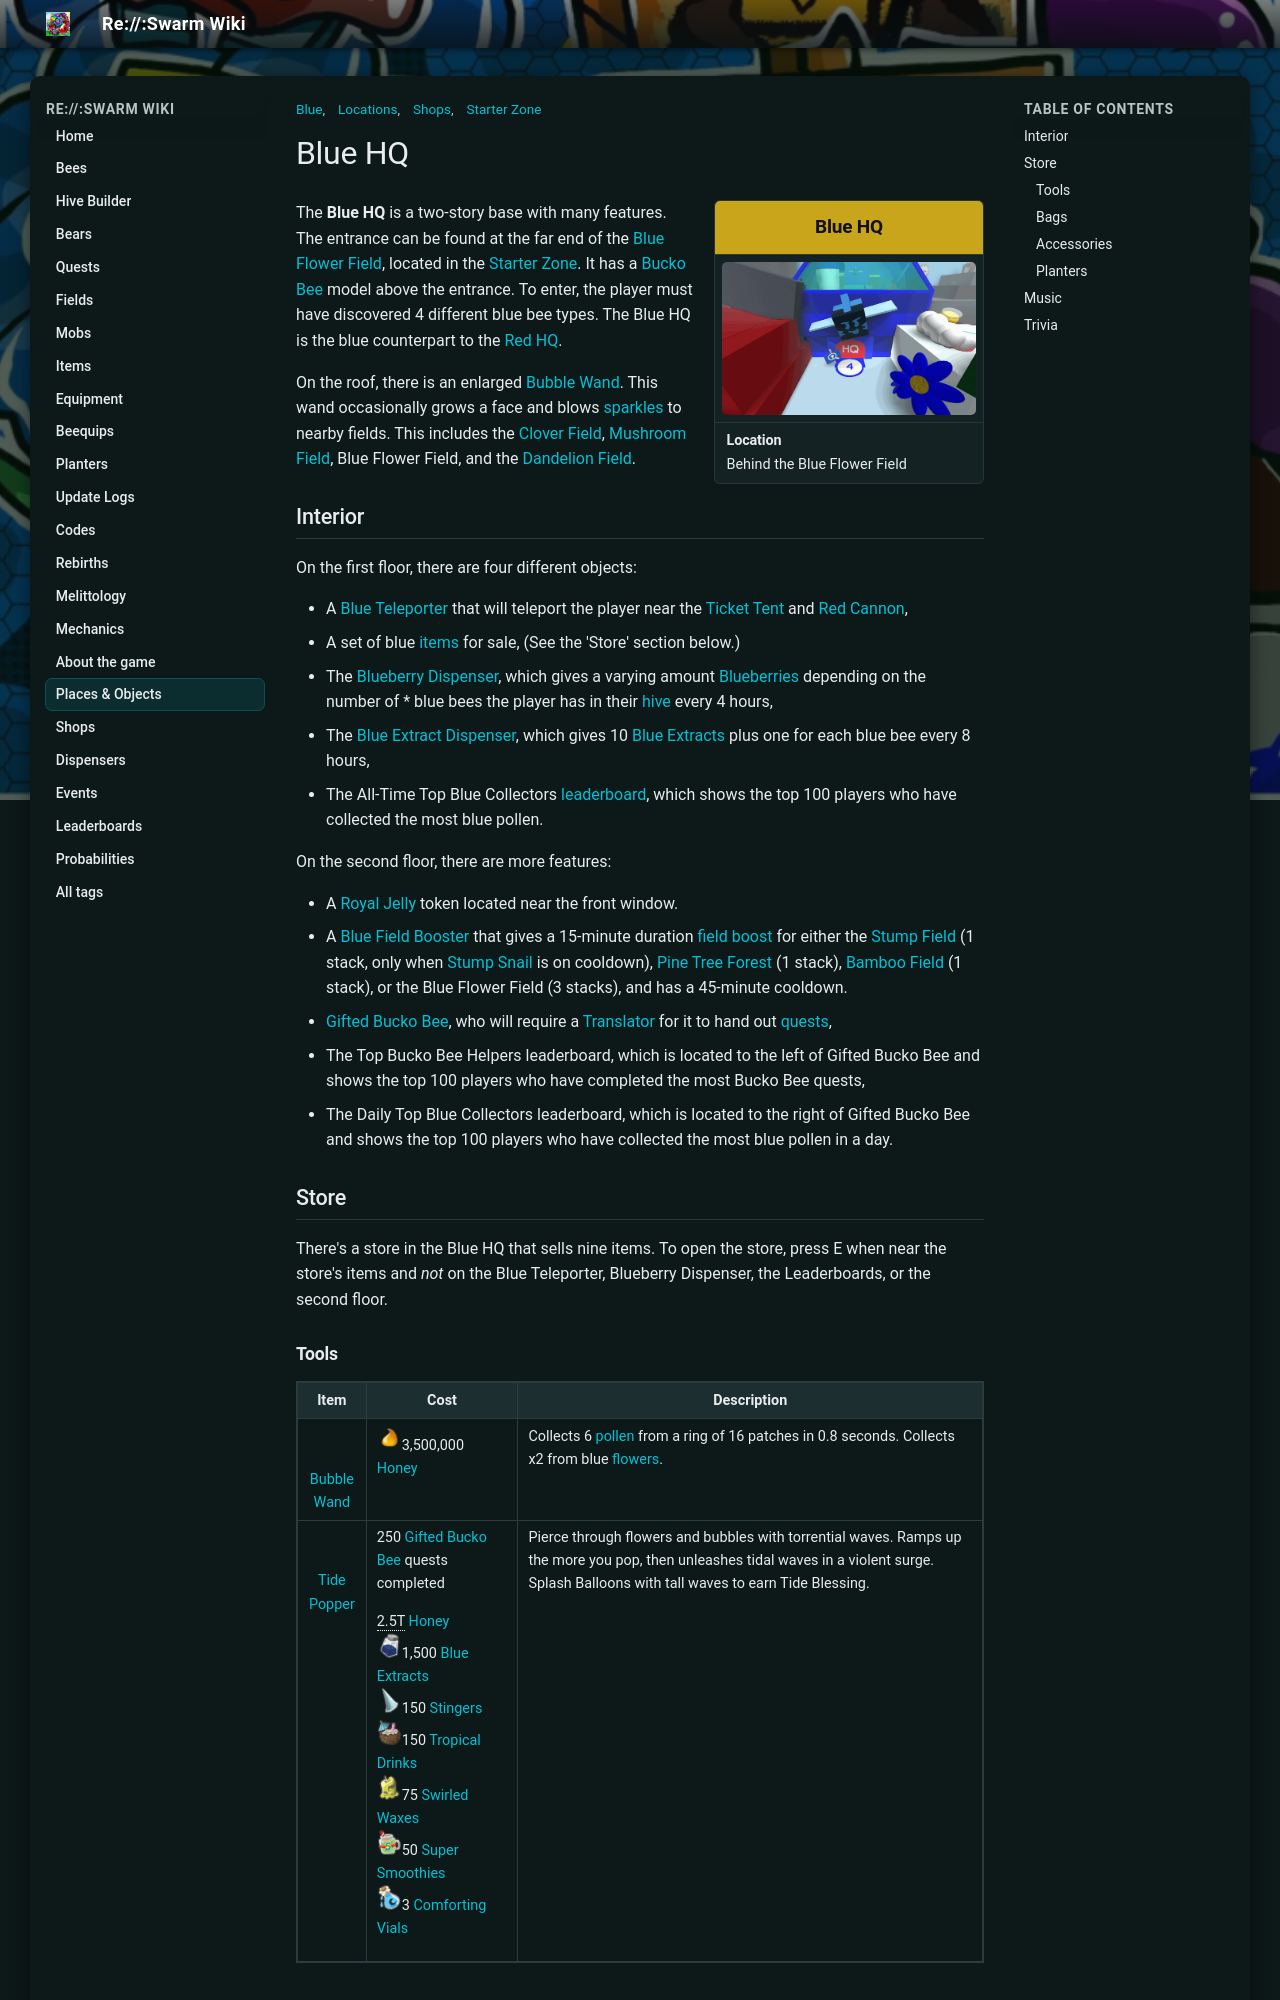

repository: JoaoFranciscoFE/reswarm-wiki · page: blue-hq.html · generator: mkdocs

---
title: "Blue HQ"
tags: ["Shops", "Locations", "Blue", "Starter Zone"]
---

# Blue HQ

<aside class="portable-infobox pi-background pi-border-color pi-theme-wikia pi-layout-default" role="region">
<h2 class="pi-item pi-item-spacing pi-title pi-secondary-background" data-source="title1">Blue HQ</h2>
<figure class="pi-item pi-image pi-photo"><img alt="Blue HQ" src="img/places/Blue_HQ.png" width="640" height="385"/></figure>
<div class="pi-item pi-data pi-item-spacing pi-border-color" data-source="row1">
<h3 class="pi-data-label pi-secondary-font">Location</h3>
<div class="pi-data-value pi-font">Behind the Blue Flower Field</div>
</div>
</aside>

The **Blue HQ** is a two-story base with many features. The entrance can be found at the far end of the [Blue Flower Field](blue-flower-field.md), located in the [Starter Zone](starter-zone.md). It has a [Bucko Bee](bucko-bee.md) model above the entrance. To enter, the player must have discovered 4 different blue bee types. The Blue HQ is the blue counterpart to the [Red HQ](red-hq.md).

On the roof, there is an enlarged [Bubble Wand](bubble-wand.md). This wand occasionally grows a face and blows [sparkles](sparkles.md) to nearby fields. This includes the [Clover Field](clover-field.md), [Mushroom Field](mushroom-field.md), Blue Flower Field, and the [Dandelion Field](dandelion-field.md).

## Interior

On the first floor, there are four different objects:

* A [Blue Teleporter](blue-teleporter.md) that will teleport the player near the [Ticket Tent](ticket-tent.md) and [Red Cannon](red-cannon.md),
* A set of blue [items](items.md) for sale, (See the 'Store' section below.)
* The [Blueberry Dispenser](blueberry-dispenser.md), which gives a varying amount [Blueberries](blueberry.md) depending on the number of \* blue bees the player has in their [hive](hive.md) every 4 hours,
* The [Blue Extract Dispenser](blue-extract-dispenser.md), which gives 10 [Blue Extracts](blue-extract.md) plus one for each blue bee every 8 hours,
* The All-Time Top Blue Collectors [leaderboard](leaderboards.md), which shows the top 100 players who have collected the most blue pollen.

On the second floor, there are more features:

* A [Royal Jelly](royal-jelly.md) token located near the front window.
* A [Blue Field Booster](blue-field-booster.md) that gives a 15-minute duration [field boost](field-boost.md) for either the [Stump Field](stump-field.md) (1 stack, only when [Stump Snail](stump-snail.md) is on cooldown), [Pine Tree Forest](pine-tree-forest.md) (1 stack), [Bamboo Field](bamboo-field.md) (1 stack), or the Blue Flower Field (3 stacks), and has a 45-minute cooldown.
* [Gifted Bucko Bee](gifted-bucko-bee.md), who will require a [Translator](translator.md) for it to hand out [quests](quests.md),
* The Top Bucko Bee Helpers leaderboard, which is located to the left of Gifted Bucko Bee and shows the top 100 players who have completed the most Bucko Bee quests,
* The Daily Top Blue Collectors leaderboard, which is located to the right of Gifted Bucko Bee and shows the top 100 players who have collected the most blue pollen in a day.

## Store

There's a store in the Blue HQ that sells nine items. To open the store, press E when near the store's items and *not* on the Blue Teleporter, Blueberry Dispenser, the Leaderboards, or the second floor.

### Tools

<table class="article-table">
<tbody><tr>
<th>Item
</th>
<th>Cost
</th>
<th>Description
</th></tr>
<tr>
<td><figure class="mw-halign-center" typeof="mw:Error mw:File"><figcaption></figcaption></figure><div style="text-align: center;"><a href="bubble-wand.html">Bubble Wand</a></div>
</td>
<td><img alt="Honey" height="25" src="img/Honey.png" width="25"/>3,500,000 <a href="honey.html"><span class="color-template color-template-honey">Honey</span></a>
</td>
<td>Collects 6 <a href="pollen.html">pollen</a> from a ring of 16 patches in 0.8 seconds. Collects x2 from blue <a href="flowers.html">flowers</a>.
</td></tr>
<tr>
<td><figure class="mw-halign-center" typeof="mw:Error mw:File"><figcaption></figcaption></figure><div style="text-align: center;"><a href="tide-popper.html">Tide Popper</a></div>
</td>
<td>250 <a href="gifted-bucko-bee.html">Gifted Bucko Bee</a> quests completed<br/>
<p><span typeof="mw:Error mw:File"></span><span style="border-bottom:1px dotted;" title="2,500,000,000,000">2.5T</span> <a href="honey.html"><span class="color-template color-template-honey">Honey</span></a><br/>
<img alt="Blue Extract" height="25" src="img/Blue_Extract.png" width="25"/>1,500 <a href="blue-extract.html"><span class="color-template color-template-blue-extract color-template-background-clip">Blue Extracts</span></a><br/>
<img alt="Stinger" height="25" src="img/Stinger.png" width="25"/>150 <a href="stinger.html"><span class="color-template color-template-stinger color-template-background-clip">Stingers</span></a><br/>
<img alt="Tropical Drink" height="25" src="img/Tropical_Drink.png" width="25"/>150 <a href="tropical-drink.html"><span class="color-template color-template-tropical-drink color-template-background-clip">Tropical Drinks</span></a><br/>
<img alt="Swirled Wax" height="25" src="img/Swirled_Wax.png" width="25"/>75 <a href="swirled-wax.html"><span class="color-template color-template-swirled-wax color-template-background-clip">Swirled Waxes</span></a><br/>
<img alt="Super Smoothie" height="25" src="img/Super_Smoothie.png" width="25"/>50 <a href="super-smoothie.html"><span class="color-template color-template-super-smoothie color-template-background-clip">Super Smoothies</span></a><br/>
<img alt="Comforting Vial" height="25" src="img/Comforting_Vial.png" width="25"/>3 <a href="comforting-vial.html"><span class="color-template color-template-comforting-vial color-template-background-clip">Comforting Vials</span></a>
</p>
</td>
<td>Pierce through flowers and bubbles with torrential waves. Ramps up the more you pop, then unleashes tidal waves in a violent surge. Splash Balloons with tall waves to earn Tide Blessing.
</td></tr></tbody></table>

### Bags

<table class="article-table">
<tbody><tr>
<th>Item
</th>
<th>Cost
</th>
<th>Description
</th></tr>
<tr>
<td><figure class="mw-halign-center" typeof="mw:File"><img alt="Blue Port-O-Hive" data-image-key="Blue_Port-O-Hive.png" data-image-name="Blue Port-O-Hive.png" data-relevant="1" height="80" src="img/Blue_Port-O-Hive.png" width="80"/><figcaption></figcaption></figure><div style="text-align: center;"> <a href="blue-port-o-hive.html">Blue Port-O-Hive</a></div>
</td>
<td><img alt="Honey" height="25" src="img/Honey.png" width="25"/>12,500,000 <a href="honey.html"><span class="color-template color-template-honey">Honey</span></a><br/>
<p><img alt="Blue Extract" height="25" src="img/Blue_Extract.png" width="25"/>2 <a href="blue-extract.html"><span class="color-template color-template-blue-extract color-template-background-clip">Blue Extracts</span></a><br/>
<img alt="Soft Wax" height="25" src="img/Soft_Wax.png" width="25"/>2 <a href="soft-wax.html"><span class="color-template color-template-soft-wax">Soft Waxes</span></a>
</p>
</td>
<td>A Port-O-Hive dipped in shiney <i>[sic]</i> blue paint.
<ul><li>+400,000 Capacity.</li>
<li>+150% <a href="system-page.html#Convert_Rate">Convert Rate</a>.</li>
<li>+10% Blue Bee Convert Rate.</li>
<li>+10% <a href="system-page.html#Instant_Blue_Conversion">Instant Blue Conversion</a>.</li>
<li>+10% Blue Pollen.</li></ul>
</td></tr></tbody></table>
